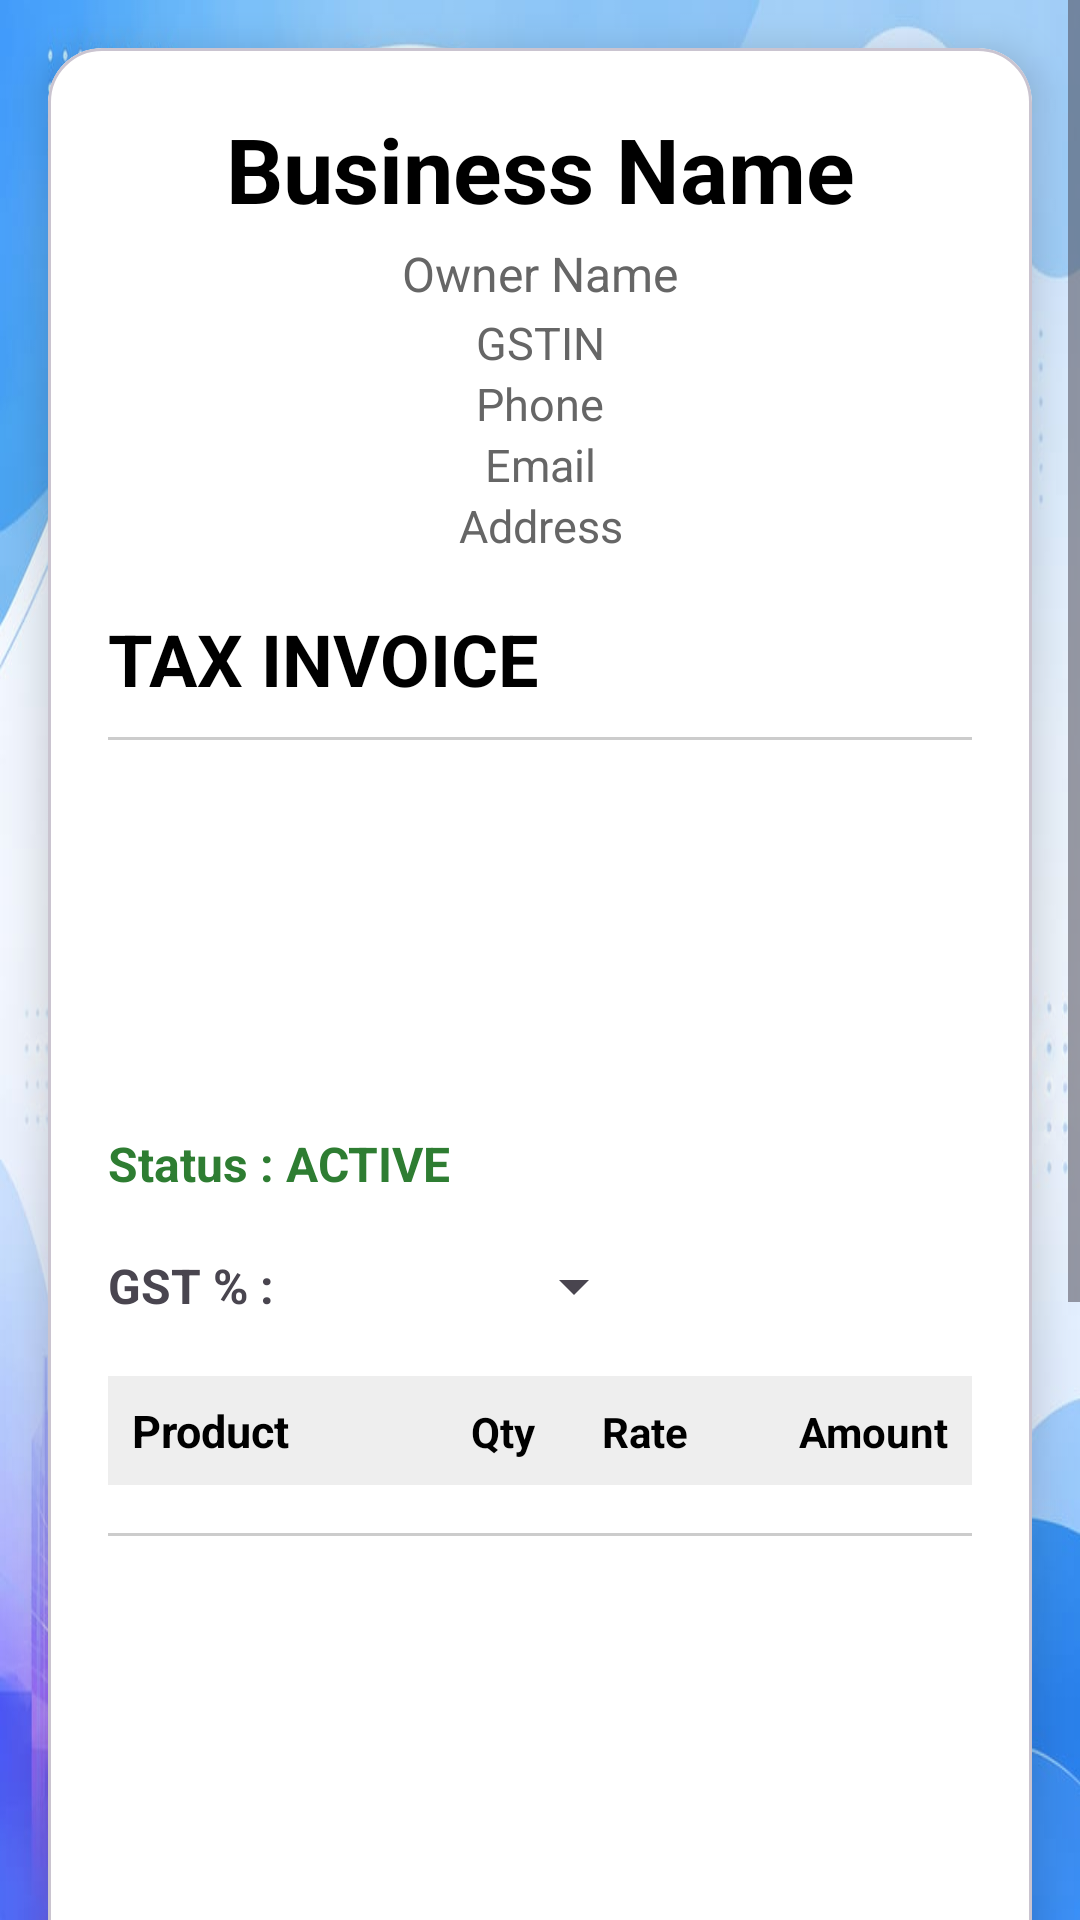

Android layout source for this screen:
<!-- AndroidManifest.xml: application theme Theme.VyapaarOne -->
<!-- res/layout/activity_invoice.xml -->
<?xml version="1.0" encoding="utf-8"?>
<ScrollView xmlns:android="http://schemas.android.com/apk/res/android"
    xmlns:app="http://schemas.android.com/apk/res-auto"
    android:layout_width="match_parent"
    android:layout_height="match_parent"
    android:background="@drawable/background2">

    <com.google.android.material.card.MaterialCardView
        android:layout_width="match_parent"
        android:layout_height="wrap_content"
        android:layout_margin="16dp"
        app:cardBackgroundColor="@android:color/white"
        app:cardCornerRadius="18dp"
        app:cardElevation="8dp">

        <LinearLayout
            android:layout_width="match_parent"
            android:layout_height="wrap_content"
            android:orientation="vertical"
            android:padding="20dp">

            
            
            

            <TextView
                android:id="@+id/txtBusinessName"
                android:layout_width="match_parent"
                android:layout_height="wrap_content"
                android:text="Business Name"
                android:textAlignment="center"
                android:textColor="#000000"
                android:textSize="30sp"
                android:textStyle="bold" />

            <TextView
                android:id="@+id/txtOwner"
                android:layout_width="match_parent"
                android:layout_height="wrap_content"
                android:layout_marginTop="4dp"
                android:text="Owner Name"
                android:textAlignment="center"
                android:textColor="#666666"
                android:textSize="16sp" />

            <TextView
                android:id="@+id/txtBusinessGST"
                android:layout_width="match_parent"
                android:layout_height="wrap_content"
                android:layout_marginTop="2dp"
                android:text="GSTIN"
                android:textAlignment="center"
                android:textColor="#666666"
                android:textSize="15sp" />

            <TextView
                android:id="@+id/txtBusinessPhone"
                android:layout_width="match_parent"
                android:layout_height="wrap_content"
                android:text="Phone"
                android:textAlignment="center"
                android:textColor="#666666"
                android:textSize="15sp" />

            <TextView
                android:id="@+id/txtBusinessEmail"
                android:layout_width="match_parent"
                android:layout_height="wrap_content"
                android:text="Email"
                android:textAlignment="center"
                android:textColor="#666666"
                android:textSize="15sp" />

            <TextView
                android:id="@+id/txtBusinessAddress"
                android:layout_width="match_parent"
                android:layout_height="wrap_content"
                android:layout_marginBottom="18dp"
                android:text="Address"
                android:textAlignment="center"
                android:textColor="#666666"
                android:textSize="15sp" />

            
            
            

            <TextView
                android:layout_width="match_parent"
                android:layout_height="wrap_content"
                android:text="TAX INVOICE"
                android:textColor="#000000"
                android:textSize="24sp"
                android:textStyle="bold" />

            <View
                android:layout_width="match_parent"
                android:layout_height="1dp"
                android:layout_marginTop="10dp"
                android:layout_marginBottom="14dp"
                android:background="#CCCCCC" />

            
            
            

            <TextView
                android:id="@+id/txtInvoiceNo"
                android:layout_width="wrap_content"
                android:layout_height="wrap_content"
                android:textColor="#000000"
                android:textSize="16sp" />

            <TextView
                android:id="@+id/txtDate"
                android:layout_width="wrap_content"
                android:layout_height="wrap_content"
                android:layout_marginTop="5dp"
                android:textColor="#000000"
                android:textSize="16sp" />

            <TextView
                android:id="@+id/txtCustomer"
                android:layout_width="wrap_content"
                android:layout_height="wrap_content"
                android:layout_marginTop="14dp"
                android:textColor="#000000"
                android:textSize="18sp"
                android:textStyle="bold" />

            <TextView
                android:id="@+id/txtOrderId"
                android:layout_width="wrap_content"
                android:layout_height="wrap_content"
                android:textColor="#333333"
                android:textSize="16sp" />

            <TextView
                android:id="@+id/txtStatus"
                android:layout_width="wrap_content"
                android:layout_height="wrap_content"
                android:layout_marginTop="8dp"
                android:layout_marginBottom="18dp"
                android:text="Status : ACTIVE"
                android:textColor="#2E7D32"
                android:textStyle="bold"
                android:textSize="16sp"/>
            

            <LinearLayout
                android:layout_width="match_parent"
                android:layout_height="wrap_content"
                android:layout_marginBottom="18dp"
                android:gravity="center_vertical"
                android:orientation="horizontal">

                <TextView
                    android:layout_width="wrap_content"
                    android:layout_height="wrap_content"
                    android:text="GST % : "
                    android:textStyle="bold"
                    android:textSize="16sp" />

                <Spinner
                    android:id="@+id/spinnerGST"
                    android:layout_width="120dp"
                    android:layout_height="wrap_content" />

            </LinearLayout>

            
            
            

            <LinearLayout
                android:layout_width="match_parent"
                android:layout_height="wrap_content"
                android:background="#EEEEEE"
                android:orientation="horizontal"
                android:padding="8dp"
                android:weightSum="10">

                <TextView
                    android:layout_width="0dp"
                    android:layout_height="wrap_content"
                    android:layout_weight="3.8"
                    android:text="Product"
                    android:textColor="#000000"
                    android:textSize="15sp"
                    android:textStyle="bold" />

                <TextView
                    android:layout_width="0dp"
                    android:layout_height="wrap_content"
                    android:layout_weight="1.5"
                    android:gravity="center"
                    android:text="Qty"
                    android:textColor="#000000"
                    android:textSize="14sp"
                    android:textStyle="bold" />

                <TextView
                    android:layout_width="0dp"
                    android:layout_height="wrap_content"
                    android:layout_weight="2"
                    android:gravity="center"
                    android:text="Rate"
                    android:textColor="#000000"
                    android:textSize="14sp"
                    android:textStyle="bold" />

                <TextView
                    android:layout_width="0dp"
                    android:layout_height="wrap_content"
                    android:layout_weight="2.7"
                    android:gravity="end"
                    android:text="Amount"
                    android:textColor="#000000"
                    android:textSize="14sp"
                    android:textStyle="bold" />

            </LinearLayout>

            

            <LinearLayout
                android:id="@+id/layoutItems"
                android:layout_width="match_parent"
                android:layout_height="wrap_content"
                android:layout_marginTop="6dp"
                android:orientation="vertical" />

            <View
                android:layout_width="match_parent"
                android:layout_height="1dp"
                android:layout_marginTop="10dp"
                android:layout_marginBottom="10dp"
                android:background="#CCCCCC" />

            

            <TextView
                android:id="@+id/txtSubtotal"
                android:layout_width="wrap_content"
                android:layout_height="wrap_content"
                android:textColor="#000000"
                android:textSize="17sp" />

            <TextView
                android:id="@+id/txtGST"
                android:layout_width="wrap_content"
                android:layout_height="wrap_content"
                android:layout_marginTop="4dp"
                android:textColor="#000000"
                android:textSize="17sp" />

            <TextView
                android:id="@+id/txtGrandTotal"
                android:layout_width="match_parent"
                android:layout_height="wrap_content"
                android:layout_marginTop="12dp"
                android:textColor="#2E7D32"
                android:textSize="24sp"
                android:textStyle="bold" />

            <TextView
                android:layout_width="match_parent"
                android:layout_height="wrap_content"
                android:layout_marginTop="45dp"
                android:gravity="end"
                android:text="Authorized Signature"
                android:textColor="#555555"
                android:textStyle="italic" />

            <Button
                android:id="@+id/btnSharePdf"
                android:layout_width="match_parent"
                android:layout_height="wrap_content"
                android:layout_marginTop="30dp"
                android:text="Share Invoice PDF" />

            <Button
                android:id="@+id/btnPrint"
                android:layout_width="match_parent"
                android:layout_height="wrap_content"
                android:layout_marginTop="10dp"
                android:text="Print Invoice"/>
            <Button
                android:id="@+id/btnCancelInvoice"
                android:layout_width="match_parent"
                android:layout_height="wrap_content"
                android:layout_marginTop="10dp"
                android:layout_marginBottom="50dp"
                android:text="Cancel Invoice"/>
        </LinearLayout>

    </com.google.android.material.card.MaterialCardView>

</ScrollView>
<!-- resources referenced by this layout -->
<resources>
  <!-- drawable background2: jpg bitmap (drawable, 55569 bytes) -->
  <style name="Theme.VyapaarOne" parent="Base.Theme.VyapaarOne" />
  <style name="Base.Theme.VyapaarOne" parent="Theme.Material3.DayNight.NoActionBar">
          
          
      </style>
</resources>
